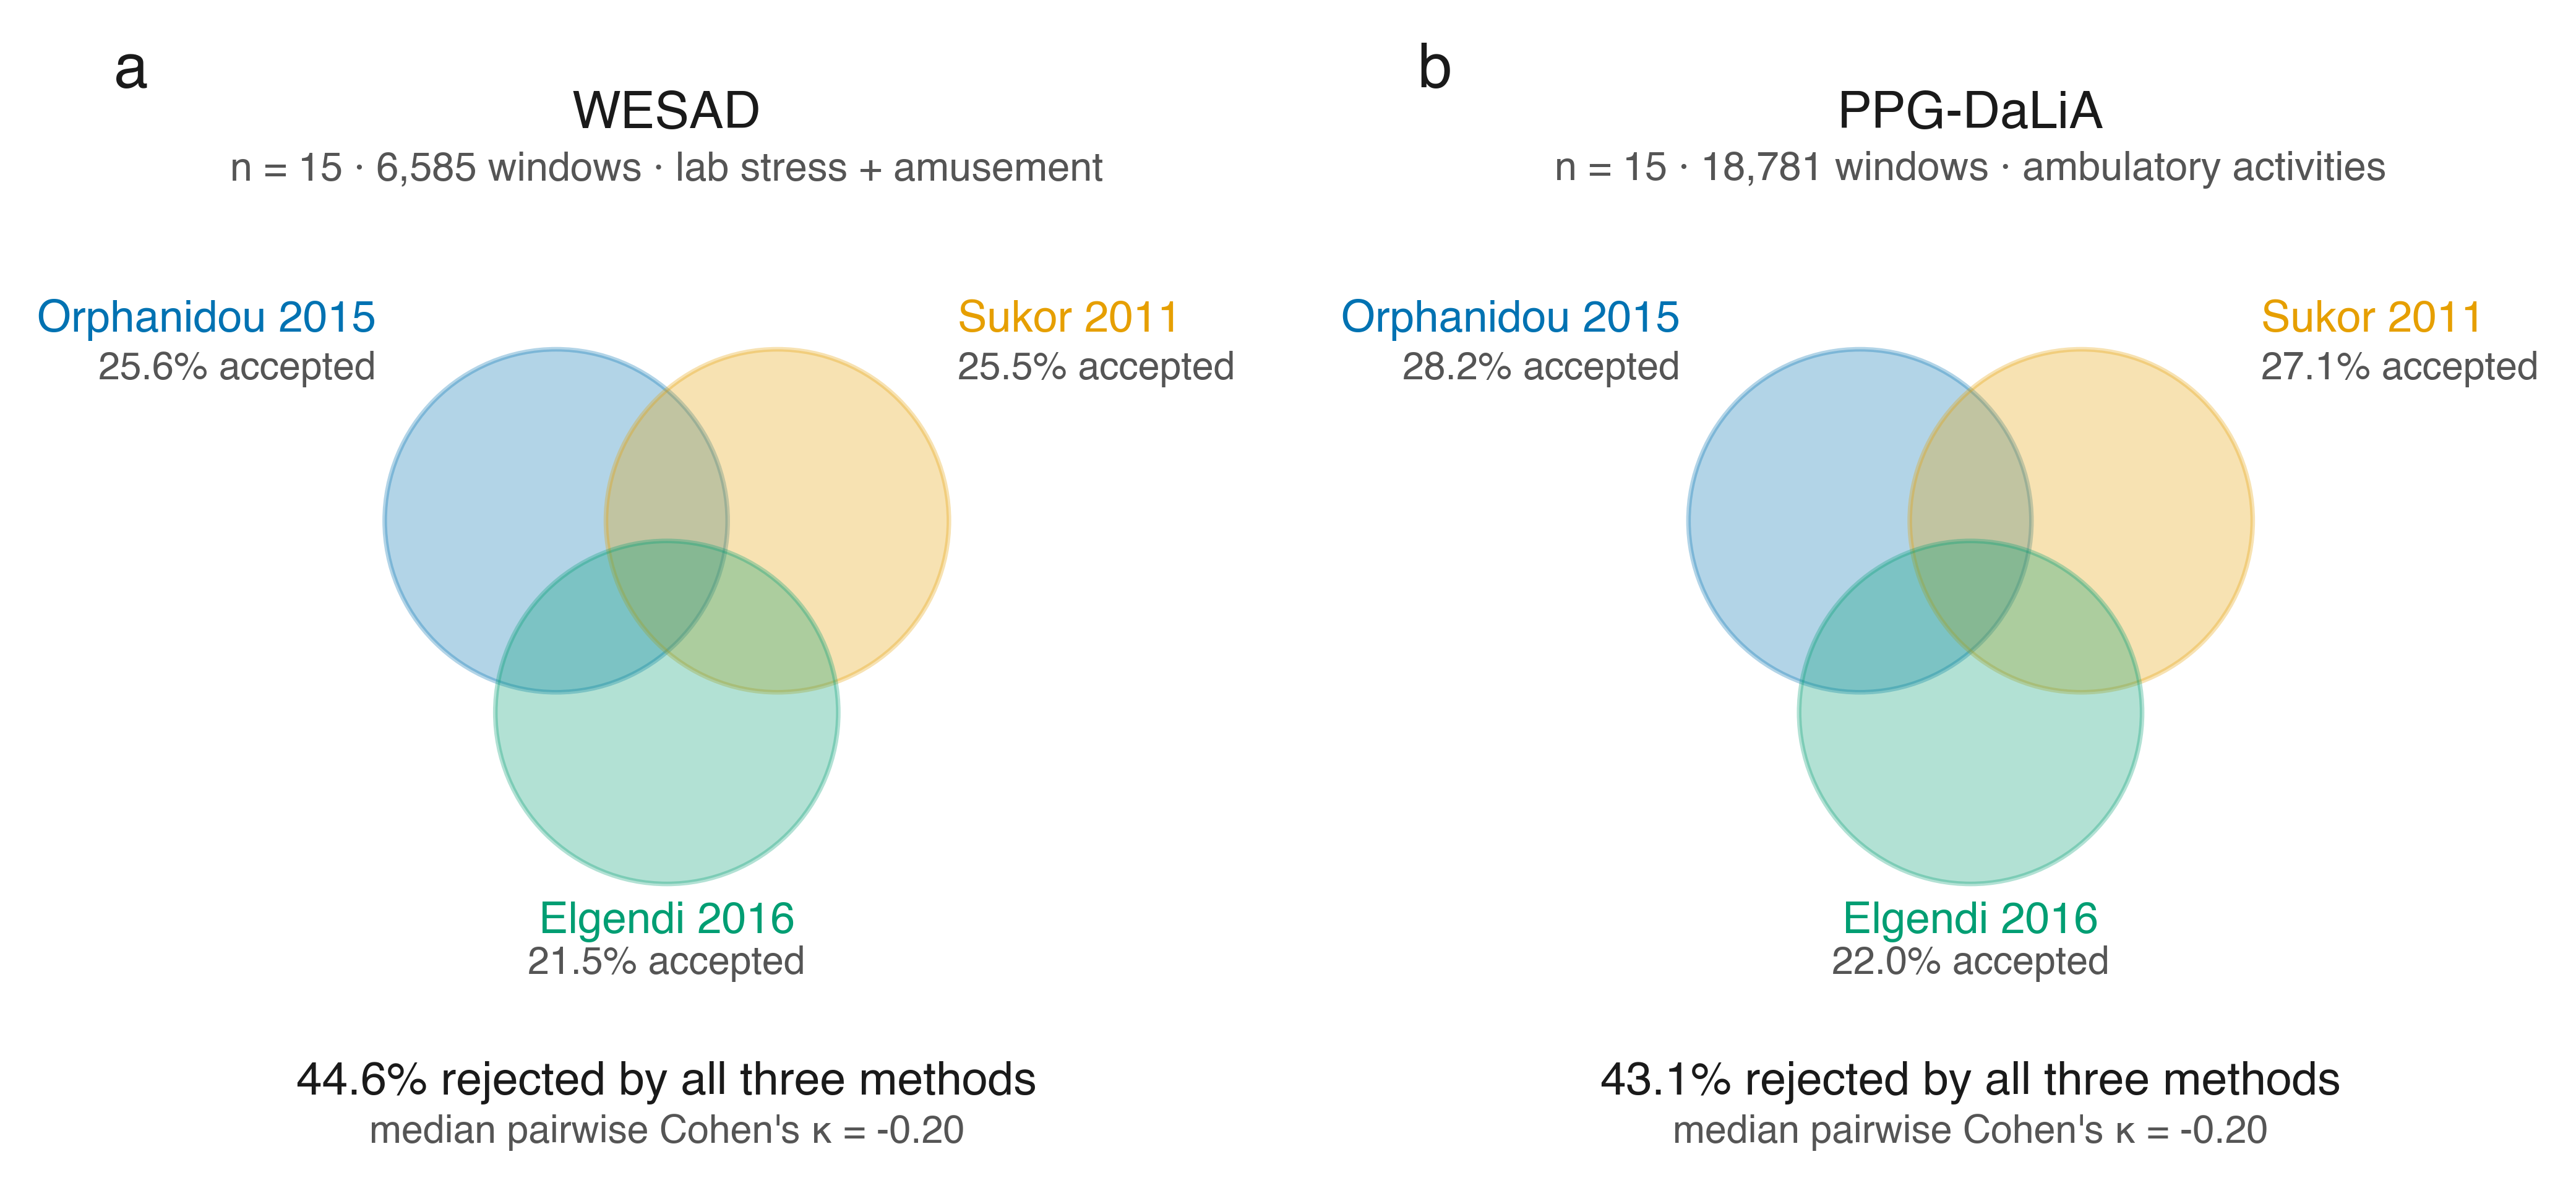

The Python source for this figure:
"""
Figure 1 — conceptual Venn of three published PPG SQI methods
            on two public benchmarks (WESAD, PPG-DaLiA).

Design follows Nature / npj Digital Medicine conventions:
  - white background, hairline strokes
  - colorblind-safe Wong palette
  - text labels in plain text (no pill backgrounds)
  - panel labels (a, b) in top-left
  - headline number is a small annotation, not a graphic
  - story belongs in the caption, not on the figure
"""
import math
from pathlib import Path

import matplotlib.pyplot as plt
from matplotlib.patches import Circle

plt.rcParams.update({
    'font.family': 'sans-serif',
    'font.sans-serif': ['Helvetica', 'Arial', 'DejaVu Sans'],
    'svg.fonttype': 'none',
    'pdf.fonttype': 42,
    'ps.fonttype': 42,
    'axes.linewidth': 0.5,
})

# Wong colorblind-safe palette (Wong 2011, Nature Methods)
ORPH    = '#0072B2'  # blue
SUKOR   = '#E69F00'  # orange
ELGENDI = '#009E73'  # green
TEXT_DARK  = '#1a1a1a'
TEXT_MUTED = '#555555'
HAIRLINE   = '#cccccc'

DATASETS = [
    dict(panel='a', name='WESAD', n_subjects=15, n_windows=6585,
         paradigm='lab stress + amusement',
         orphanidou=25.6, sukor=25.5, elgendi=21.5,
         consensus_reject=44.6, median_kappa=-0.20),
    dict(panel='b', name='PPG-DaLiA', n_subjects=15, n_windows=18781,
         paradigm='ambulatory activities',
         orphanidou=28.2, sukor=27.1, elgendi=22.0,
         consensus_reject=43.1, median_kappa=-0.20),
]

# Figure: 180 mm wide (npj two-column), about 90 mm tall
fig, axes = plt.subplots(1, 2, figsize=(7.08, 3.9), facecolor='white')

R = 1.55   # circle radius (panel coords 0..10)
SEP = 2.0  # center-to-center; overlap ~ 1.1, ~35% of diameter

for ax, ds in zip(axes, DATASETS):
    # Equilateral triangle of circle centers
    cx, cy = 5.0, 5.05
    h = SEP * math.sqrt(3) / 2.0
    c_orph    = (cx - SEP / 2.0, cy + h / 3.0)
    c_sukor   = (cx + SEP / 2.0, cy + h / 3.0)
    c_elgendi = (cx,             cy - 2.0 * h / 3.0)

    for center, color in [(c_orph, ORPH), (c_sukor, SUKOR), (c_elgendi, ELGENDI)]:
        ax.add_patch(Circle(
            center, R,
            fill=True, facecolor=color, alpha=0.30,
            edgecolor=color, linewidth=0.9, zorder=2,
        ))

    # ---- Method labels: plain text, OUTSIDE each circle, no pill bbox ----
    # Orphanidou: upper-left
    ax.text(c_orph[0] - R * 1.05, c_orph[1] + R * 1.05,
            'Orphanidou 2015',
            ha='right', va='bottom',
            fontsize=8.5, color=ORPH, fontweight='bold')
    ax.text(c_orph[0] - R * 1.05, c_orph[1] + R * 1.05 - 0.42,
            f'{ds["orphanidou"]:.1f}% accepted',
            ha='right', va='bottom',
            fontsize=7.5, color=TEXT_MUTED)

    # Sukor: upper-right
    ax.text(c_sukor[0] + R * 1.05, c_sukor[1] + R * 1.05,
            'Sukor 2011',
            ha='left', va='bottom',
            fontsize=8.5, color=SUKOR, fontweight='bold')
    ax.text(c_sukor[0] + R * 1.05, c_sukor[1] + R * 1.05 - 0.42,
            f'{ds["sukor"]:.1f}% accepted',
            ha='left', va='bottom',
            fontsize=7.5, color=TEXT_MUTED)

    # Elgendi: below
    ax.text(c_elgendi[0], c_elgendi[1] - R * 1.10,
            'Elgendi 2016',
            ha='center', va='top',
            fontsize=8.5, color=ELGENDI, fontweight='bold')
    ax.text(c_elgendi[0], c_elgendi[1] - R * 1.10 - 0.40,
            f'{ds["elgendi"]:.1f}% accepted',
            ha='center', va='top',
            fontsize=7.5, color=TEXT_MUTED)

    # ---- Panel label (a / b) — top-left, set apart from dataset header ----
    ax.text(0.0, 9.95, ds['panel'],
            ha='left', va='top',
            fontsize=12, fontweight='bold', color=TEXT_DARK)

    # ---- Dataset header ----
    ax.text(5.0, 9.3, ds['name'],
            ha='center', va='center',
            fontsize=10, fontweight='bold', color=TEXT_DARK)
    ax.text(5.0, 8.8,
            f"n = {ds['n_subjects']} · {ds['n_windows']:,} windows · {ds['paradigm']}",
            ha='center', va='center',
            fontsize=7.8, color=TEXT_MUTED, style='italic')

    # ---- Consensus statistic ----
    ax.text(5.0, 0.55,
            f"{ds['consensus_reject']:.1f}% rejected by all three methods",
            ha='center', va='center',
            fontsize=9.0, fontweight='bold', color=TEXT_DARK)
    ax.text(5.0, 0.10,
            f"median pairwise Cohen's κ = {ds['median_kappa']:+.2f}",
            ha='center', va='center',
            fontsize=7.5, color=TEXT_MUTED, style='italic')

    ax.set_xlim(0, 10)
    ax.set_ylim(0, 10)
    ax.set_aspect('equal')
    ax.axis('off')

plt.tight_layout(pad=0.4)

out_dir = Path(__file__).parent
plt.savefig(out_dir / 'fig1_conceptual.png',
            dpi=600, bbox_inches='tight', facecolor='white')
plt.savefig(out_dir / 'fig1_conceptual.pdf',
            bbox_inches='tight', facecolor='white')
plt.close()

# ---- Layout sanity checks ----
def dist(a, b):
    return math.hypot(a[0] - b[0], a[1] - b[1])

cx, cy = 5.0, 5.05
h = SEP * math.sqrt(3) / 2.0
c_orph    = (cx - SEP / 2.0, cy + h / 3.0)
c_sukor   = (cx + SEP / 2.0, cy + h / 3.0)
c_elgendi = (cx,             cy - 2.0 * h / 3.0)

print(f"Circle radius R       = {R}")
print(f"Center separation SEP = {SEP}")
print(f"Pairwise overlap      = {2*R - SEP:.2f} ({(2*R - SEP)/(2*R)*100:.0f}% of diameter)")
print(f"c_orph    = ({c_orph[0]:.2f}, {c_orph[1]:.2f})")
print(f"c_sukor   = ({c_sukor[0]:.2f}, {c_sukor[1]:.2f})")
print(f"c_elgendi = ({c_elgendi[0]:.2f}, {c_elgendi[1]:.2f})")
print(f"orph - sukor    = {dist(c_orph, c_sukor):.3f}")
print(f"orph - elgendi  = {dist(c_orph, c_elgendi):.3f}")
print(f"sukor - elgendi = {dist(c_sukor, c_elgendi):.3f}")
print(f"Header text at y=9.55, top of upper circles at y={c_orph[1] + R:.2f}  -> gap = {9.55 - (c_orph[1] + R):.2f}")
print(f"Footer text at y=0.55, bottom of lower circle at y={c_elgendi[1] - R:.2f} -> gap = {(c_elgendi[1] - R) - 0.95:.2f}")
print("Saved fig1_conceptual.png (600 dpi) and fig1_conceptual.pdf")
